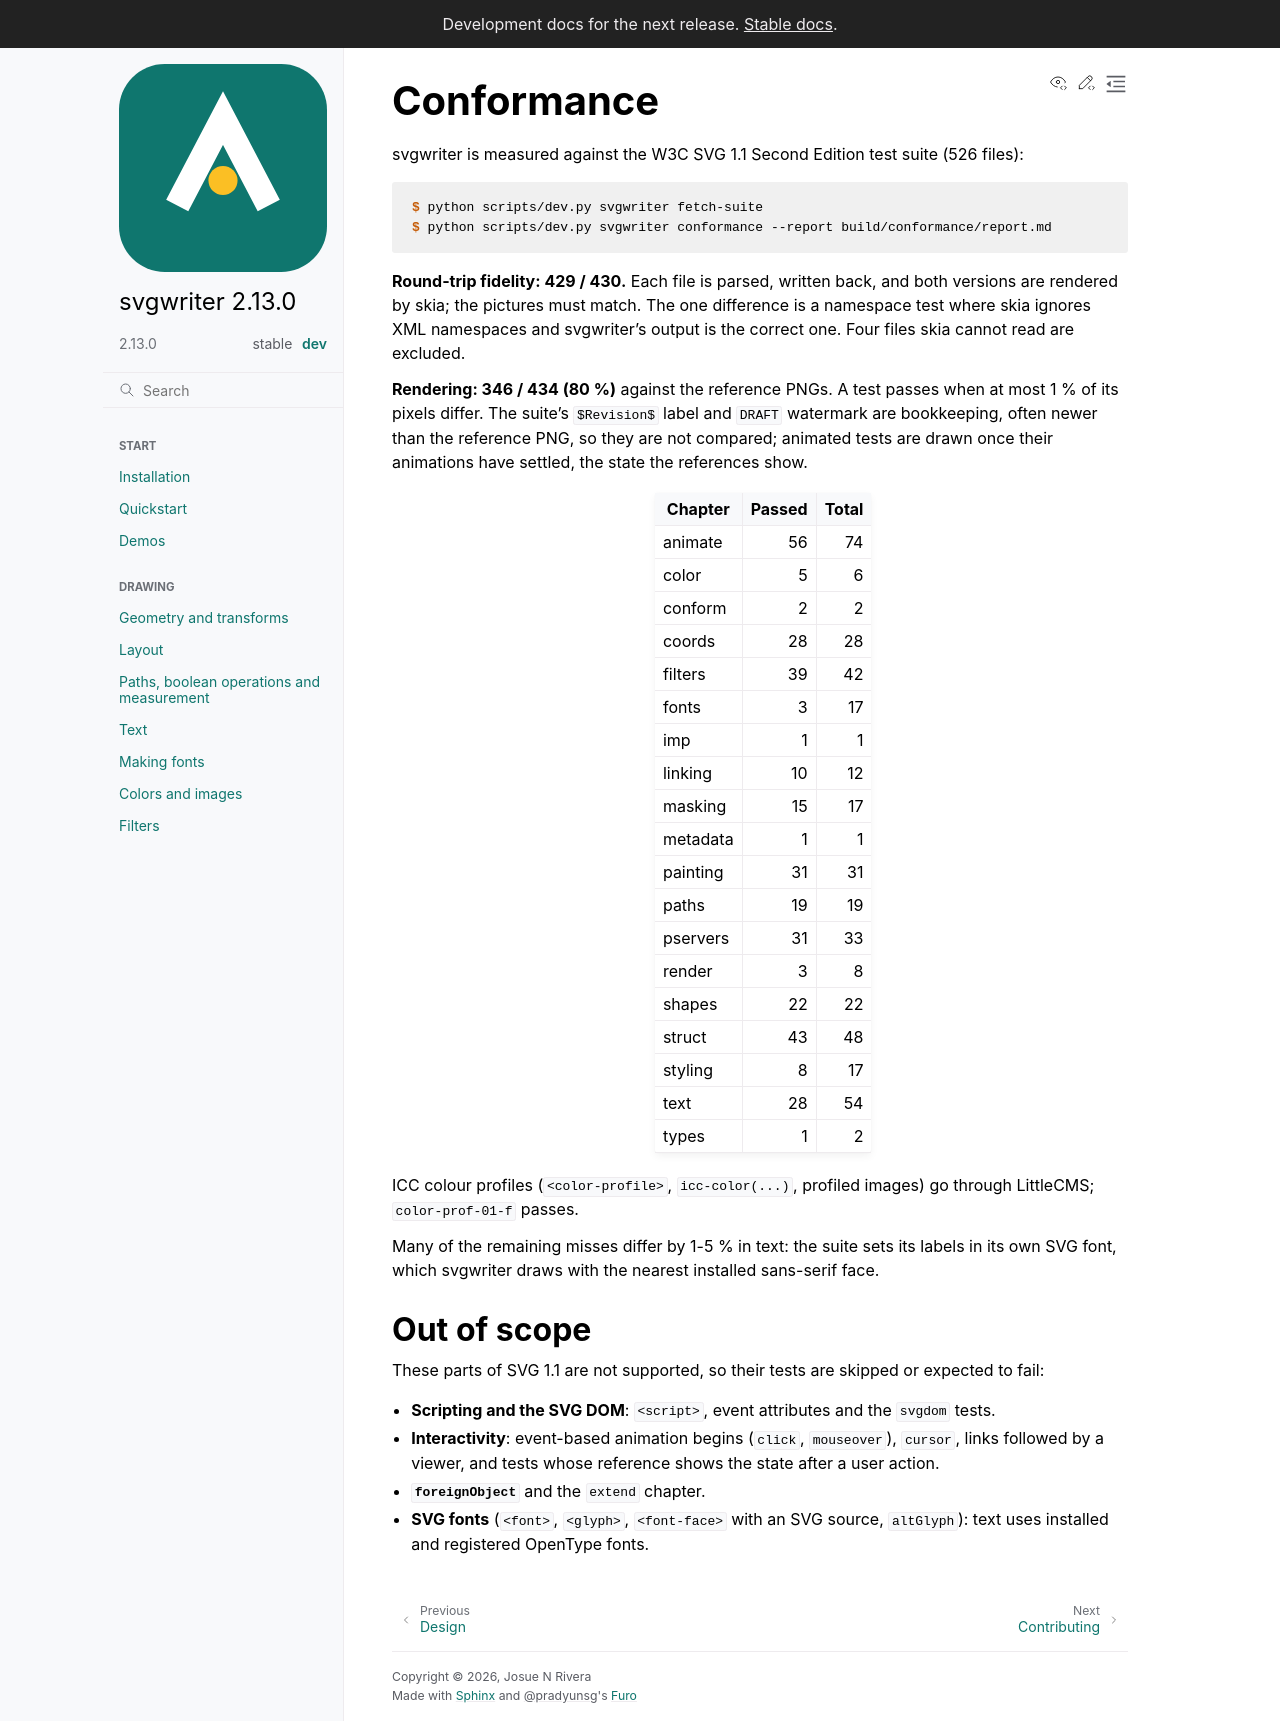

repository: wzjoriv/svgwriter · page: dev/explanation/conformance.html · generator: sphinx

# Conformance

svgwriter is measured against the W3C SVG 1.1 Second Edition test suite (526 files):

```console
$ python scripts/dev.py svgwriter fetch-suite
$ python scripts/dev.py svgwriter conformance --report build/conformance/report.md
```

**Round-trip fidelity: 429 / 430.** Each file is parsed, written back, and both versions are rendered
by skia; the pictures must match. The one difference is a namespace test where skia ignores XML
namespaces and svgwriter's output is the correct one. Four files skia cannot read are excluded.

**Rendering: 346 / 434 (80 %)** against the reference PNGs. A test passes when at most 1 % of its
pixels differ. The suite's `$Revision$` label and `DRAFT` watermark are bookkeeping, often newer than
the reference PNG, so they are not compared; animated tests are drawn once their animations have
settled, the state the references show.

| Chapter | Passed | Total |
| --- | ---: | ---: |
| animate | 56 | 74 |
| color | 5 | 6 |
| conform | 2 | 2 |
| coords | 28 | 28 |
| filters | 39 | 42 |
| fonts | 3 | 17 |
| imp | 1 | 1 |
| linking | 10 | 12 |
| masking | 15 | 17 |
| metadata | 1 | 1 |
| painting | 31 | 31 |
| paths | 19 | 19 |
| pservers | 31 | 33 |
| render | 3 | 8 |
| shapes | 22 | 22 |
| struct | 43 | 48 |
| styling | 8 | 17 |
| text | 28 | 54 |
| types | 1 | 2 |

ICC colour profiles (`<color-profile>`, `icc-color(...)`, profiled images) go through LittleCMS;
`color-prof-01-f` passes.

Many of the remaining misses differ by 1-5 % in text: the suite sets its labels in its own SVG font,
which svgwriter draws with the nearest installed sans-serif face.

## Out of scope

These parts of SVG 1.1 are not supported, so their tests are skipped or expected to fail:

- **Scripting and the SVG DOM**: `<script>`, event attributes and the `svgdom` tests.
- **Interactivity**: event-based animation begins (`click`, `mouseover`), `cursor`, links followed by a
  viewer, and tests whose reference shows the state after a user action.
- **`foreignObject`** and the `extend` chapter.
- **SVG fonts** (`<font>`, `<glyph>`, `<font-face>` with an SVG source, `altGlyph`): text uses installed
  and registered OpenType fonts.
